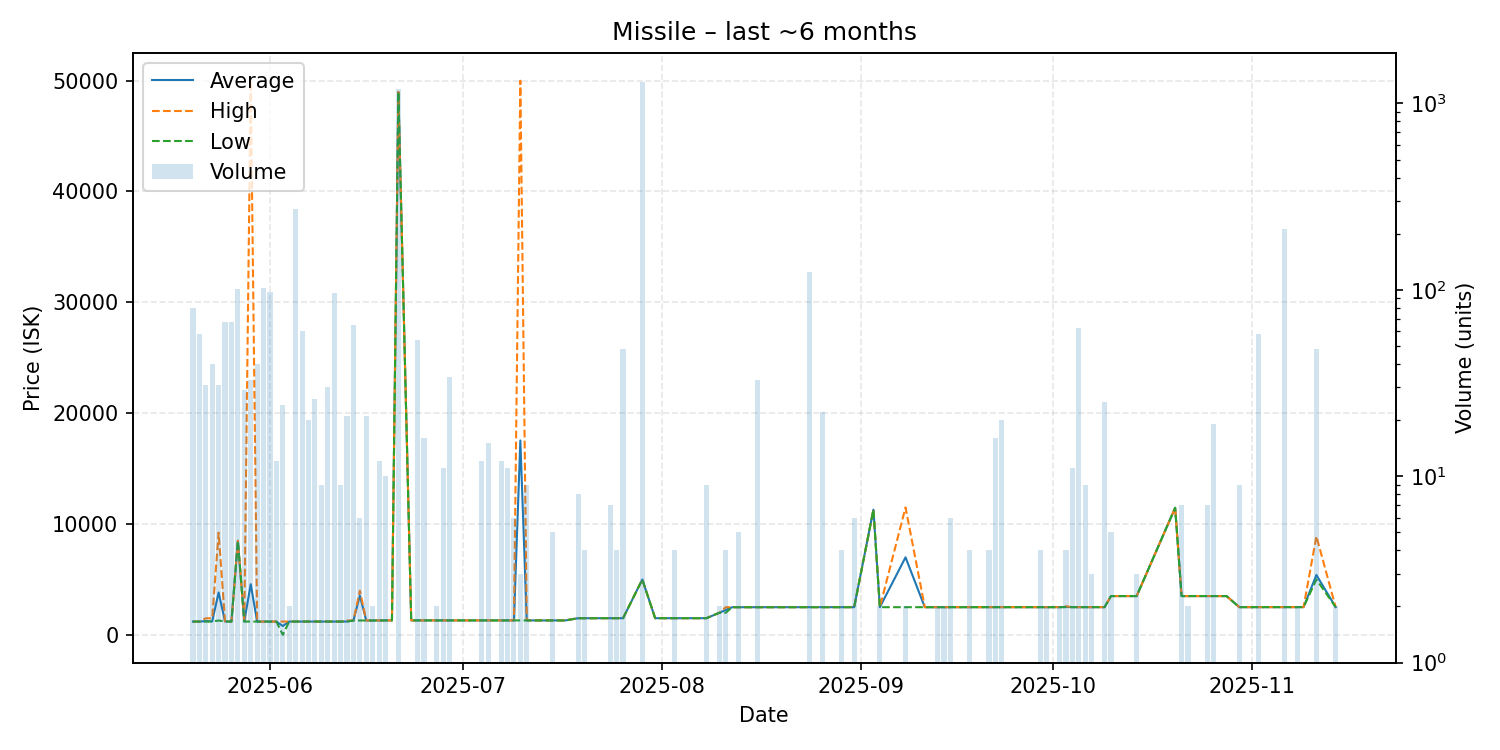

The table this chart was drawn from, first rows:
date, average, highest, lowest, order_count, volume
2025-05-20, 1203, 1203, 1202, 17, 80
2025-05-21, 1205, 1205, 1204, 12, 58
2025-05-22, 1245, 1500, 1207, 8, 31
2025-05-23, 1222, 1500, 1215, 11, 40
2025-05-24, 3829, 9225, 1300, 11, 31
2025-05-25, 1215, 1215, 1215, 10, 67
2025-05-26, 1211, 1215, 1207, 11, 67
2025-05-27, 8495, 8495, 8495, 15, 101
2025-05-28, 1205, 1205, 1205, 9, 29
2025-05-29, 4576, 49990, 1205, 11, 33
2025-05-30, 1206, 1206, 1205, 6, 40
2025-05-31, 1206, 1206, 1206, 9, 102
2025-06-01, 1206, 1206, 1206, 12, 97
2025-06-02, 1206, 1206, 1206, 3, 12
2025-06-03, 805.7, 1206, 5.0, 5, 24
2025-06-04, 1206, 1206, 1206, 1, 2
2025-06-05, 1206, 1206, 1206, 2, 270
2025-06-06, 1206, 1206, 1206, 3, 60
2025-06-07, 1206, 1206, 1206, 7, 20
2025-06-08, 1206, 1206, 1206, 3, 26
2025-06-09, 1206, 1207, 1206, 4, 9
2025-06-10, 1206, 1206, 1206, 4, 30
2025-06-11, 1206, 1206, 1206, 7, 96
2025-06-12, 1206, 1206, 1206, 3, 9
2025-06-13, 1211, 1300, 1207, 4, 21
2025-06-14, 1301, 1301, 1301, 2, 65
2025-06-15, 3542, 3990, 1301, 2, 6
2025-06-16, 1303, 1303, 1302, 5, 21
2025-06-17, 1304, 1304, 1303, 2, 2
2025-06-18, 1308, 1308, 1305, 3, 12
2025-06-19, 1309, 1309, 1309, 5, 10
2025-06-20, 1309, 1309, 1309, 1, 1
2025-06-21, 48980, 48980, 48980, 15, 1188
2025-06-23, 1311, 1311, 1311, 1, 1
2025-06-24, 1311, 1311, 1311, 3, 54
2025-06-25, 1311, 1311, 1311, 4, 16
2025-06-27, 1311, 1311, 1311, 1, 2
2025-06-28, 1311, 1311, 1311, 2, 11
2025-06-29, 1311, 1311, 1311, 1, 34
2025-06-30, 1311, 1311, 1311, 1, 1
2025-07-02, 1311, 1311, 1311, 1, 1
2025-07-03, 1311, 1311, 1311, 1, 1
2025-07-04, 1311, 1311, 1311, 5, 12
2025-07-05, 1311, 1311, 1311, 5, 15
2025-07-06, 1311, 1311, 1311, 1, 1
2025-07-07, 1311, 1311, 1311, 5, 12
2025-07-08, 1311, 1311, 1311, 2, 11
2025-07-09, 1311, 1311, 1311, 1, 6
2025-07-10, 17536, 49990, 1309, 2, 3
2025-07-11, 1309, 1309, 1309, 4, 9
2025-07-13, 1309, 1309, 1309, 1, 1
2025-07-14, 1309, 1309, 1309, 1, 1
2025-07-15, 1309, 1309, 1309, 1, 5
2025-07-17, 1309, 1309, 1309, 1, 1
2025-07-19, 1508, 1508, 1508, 3, 8
2025-07-20, 1508, 1508, 1508, 1, 4
2025-07-21, 1508, 1508, 1508, 1, 1
2025-07-23, 1510, 1510, 1510, 1, 1
2025-07-24, 1510, 1510, 1510, 1, 7
2025-07-25, 1510, 1510, 1510, 1, 4
... 56 more rows
